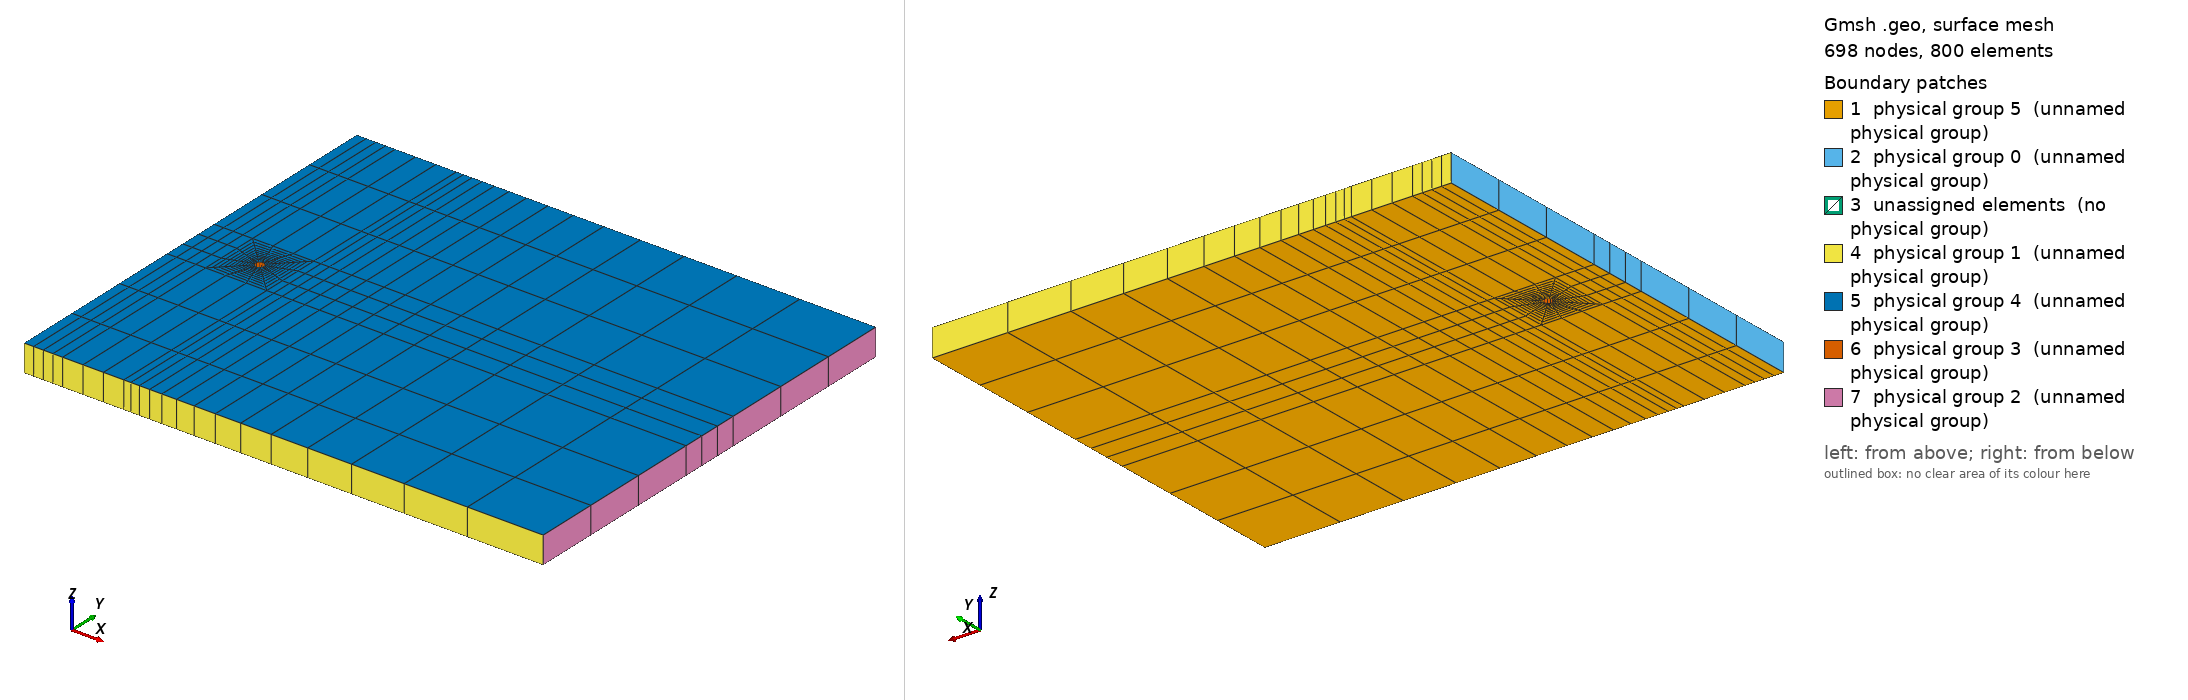

Gmsh geometry script, surface-meshed: 698 nodes, 800 surface elements. Boundary patches (legend numbers): 1 physical group 5 (unnamed physical group), 2 physical group 0 (unnamed physical group), 3 unassigned elements (no physical group), 4 physical group 1 (unnamed physical group), 5 physical group 4 (unnamed physical group), 6 physical group 3 (unnamed physical group), 7 physical group 2 (unnamed physical group). Left view from above one corner, right view from below the opposite corner. Legend entries are the model's physical surfaces; 'unassigned elements' are surfaces in no physical group. The drawing asked Gmsh for element sizes between 1% and 20% of the model's largest extent; the script's own settings can give other sizes.

=== cylinder-structured.geo (drawn) ===
// SPDX-FileCopyrightText: Copyright (c) 2022-2023 The Lethe Authors
// SPDX-License-Identifier: Apache-2.0 WITH LLVM-exception OR LGPL-2.1-or-later

// Define a variable
L=60;
H=50;
Lz=3.14159265359;
y0=0;
y1=H;

x0 =0.;
x1 =L;
nr=4;
nt=4;
nl_front=5;
nl_back=15;
n_depth=1;

xc=8;
yc=H/2;
r=0.5;
srq=1.414213562/2.*r;

Ls=10*r;
ss=1.414213562/2.*Ls;

xs0=xc-ss;
xs1=xc+ss;
ys0=yc-ss;
ys1=yc+ss;

lc = 0.20;

Point(0) = {x0, y0, 0, lc};
Point(1) = {x0, y1, 0, lc};
Point(2) = {xs0, y0, 0, lc};
Point(3) = {xs0, y1, 0, lc};
Point(4) = {xs1, y0, 0, lc};
Point(5) = {xs1, y1, 0, lc};
Point(6) = {x1, y0, 0, lc};
Point(7) = {x1, y1, 0, lc};

Point(11) = {x0, yc-ss, 0, lc};
Point(12) = {x0, yc+ss, 0, lc};
Point(13) = {x1, yc-ss, 0, lc};
Point(14) = {x1, yc+ss, 0, lc};

Point(20) = {xc, yc, 0, lc};
Point(21) = {xc-srq, yc-srq, 0, lc};
Point(22) = {xc+srq, yc-srq, 0, lc};
Point(23) = {xc+srq, yc+srq, 0, lc};
Point(24) = {xc-srq, yc+srq, 0, lc};

Point(31) = {xc-ss, yc-ss, 0, lc};
Point(32) = {xc+ss, yc-ss, 0, lc};
Point(33) = {xc+ss, yc+ss, 0, lc};
Point(34) = {xc-ss, yc+ss, 0, lc};

Line(60) = {0,11};
Line(61) = {11,12};
Line(63) = {12,1};
Line(64) = {6,13};
Line(65) = {13,14};
Line(66) = {14,7};
Line(1) = {0,2};
Line(2) = {1,3};
Line(3) = {2,4};
Line(4) = {3,5};
Line(5) = {4,6};
Line(6) = {5,7};

Line(10) = {11,12};
Line(11) = {11,31};
Line(12) = {12,34};
Line(13) = {31,34};

Line(20) = {32,33};
Line(21) = {32,13};
Line(22) = {13,14};
Line(23) = {33,14};

Line(30) = {2,31};
Line(31) = {4,32};
Line(32) = {31,32};
Line(33) = {34,3};
Line(34) = {34,33};
Line(35) = {33,5};

Circle(40)={24,20,23};
Circle(41)={23,20,22};
Circle(42)={22,20,21};
Circle(43)={21,20,24};

Line(50)={24,34};
Line(51)={23,33};
Line(52)={22,32};
Line(53)={21,31};

//Theta of the circle
Transfinite Line {3,22,4,10,34,20,32,13,40,41,42,43,30,31,33,35,63,60,66,64} = Ceil(nt) Using Progression 1.0;
// Radial direction
Transfinite Line {50,51,52,53} = Ceil(3*nr) Using Progression 1.1;
Transfinite Line {5,21,23,6} = Ceil(nl_back) Using Progression 1.2;
Transfinite Line {1,11,12,2} = Ceil(nl_front) Using Progression 1.0;

//
//
//
Line Loop(41) = {-50,40,51,-34};
Line Loop(42) = {-13,-53,43,50};
Line Loop(43) = {53,32,-52,42};
Line Loop(44) = {52,20,-51,41};


Line Loop (50) = {-60,1,30,-11};
Line Loop (51) = {-10,11,13,-12};
Line Loop (52) = {-63,12,33,-2};
Line Loop (53) = {-30,3,31,-32};
Line Loop (54) = {-33,34,35,-4};
Line Loop (55) = {-31,5,64,-21};
Line Loop (56) = {-20,21,22,-23};
Line Loop (57) = {-35,23,66,-6};



Plane Surface(41) = {41};
Plane Surface(42) = {42};
Plane Surface(43) = {43};
Plane Surface(44) = {44};
Plane Surface(50) = {50};
Plane Surface(51) = {51};
Plane Surface(52) = {52};
Plane Surface(53) = {53};
Plane Surface(54) = {54};
Plane Surface(55) = {55};
Plane Surface(56) = {56};
Plane Surface(57) = {57};
Transfinite Surface {41:44,50:57};
Recombine Surface{41:44,50:57};



//+
Extrude {0, 0, Lz} {
  Surface{52}; Surface{51}; Surface{50}; Surface{41}; Surface{42}; Surface{54}; Surface{44}; Surface{43}; Surface{53}; Surface{57}; Surface{56}; Surface{55}; Layers {n_depth}; Recombine;
}
//+
Physical Surface(0) = {75, 97, 119};  //Inlet
//+
Physical Surface(4) = {286, 264, 308, 330, 198, 132, 110, 88, 220, 154, 176, 242}; //front
Physical Surface(5) = {44, 43, 42, 41, 53, 50, 51, 54, 52, 55, 56, 57}; //back
Physical Surface(1) = {285,255,197,87,321,123}; // top-bot
Physical Surface(2) = {325, 303, 281}; //Outlet
//+
Physical Surface(3) = {219, 241, 171, 145}; //cylinder
//+
Physical Volume(0) = {1:12};
